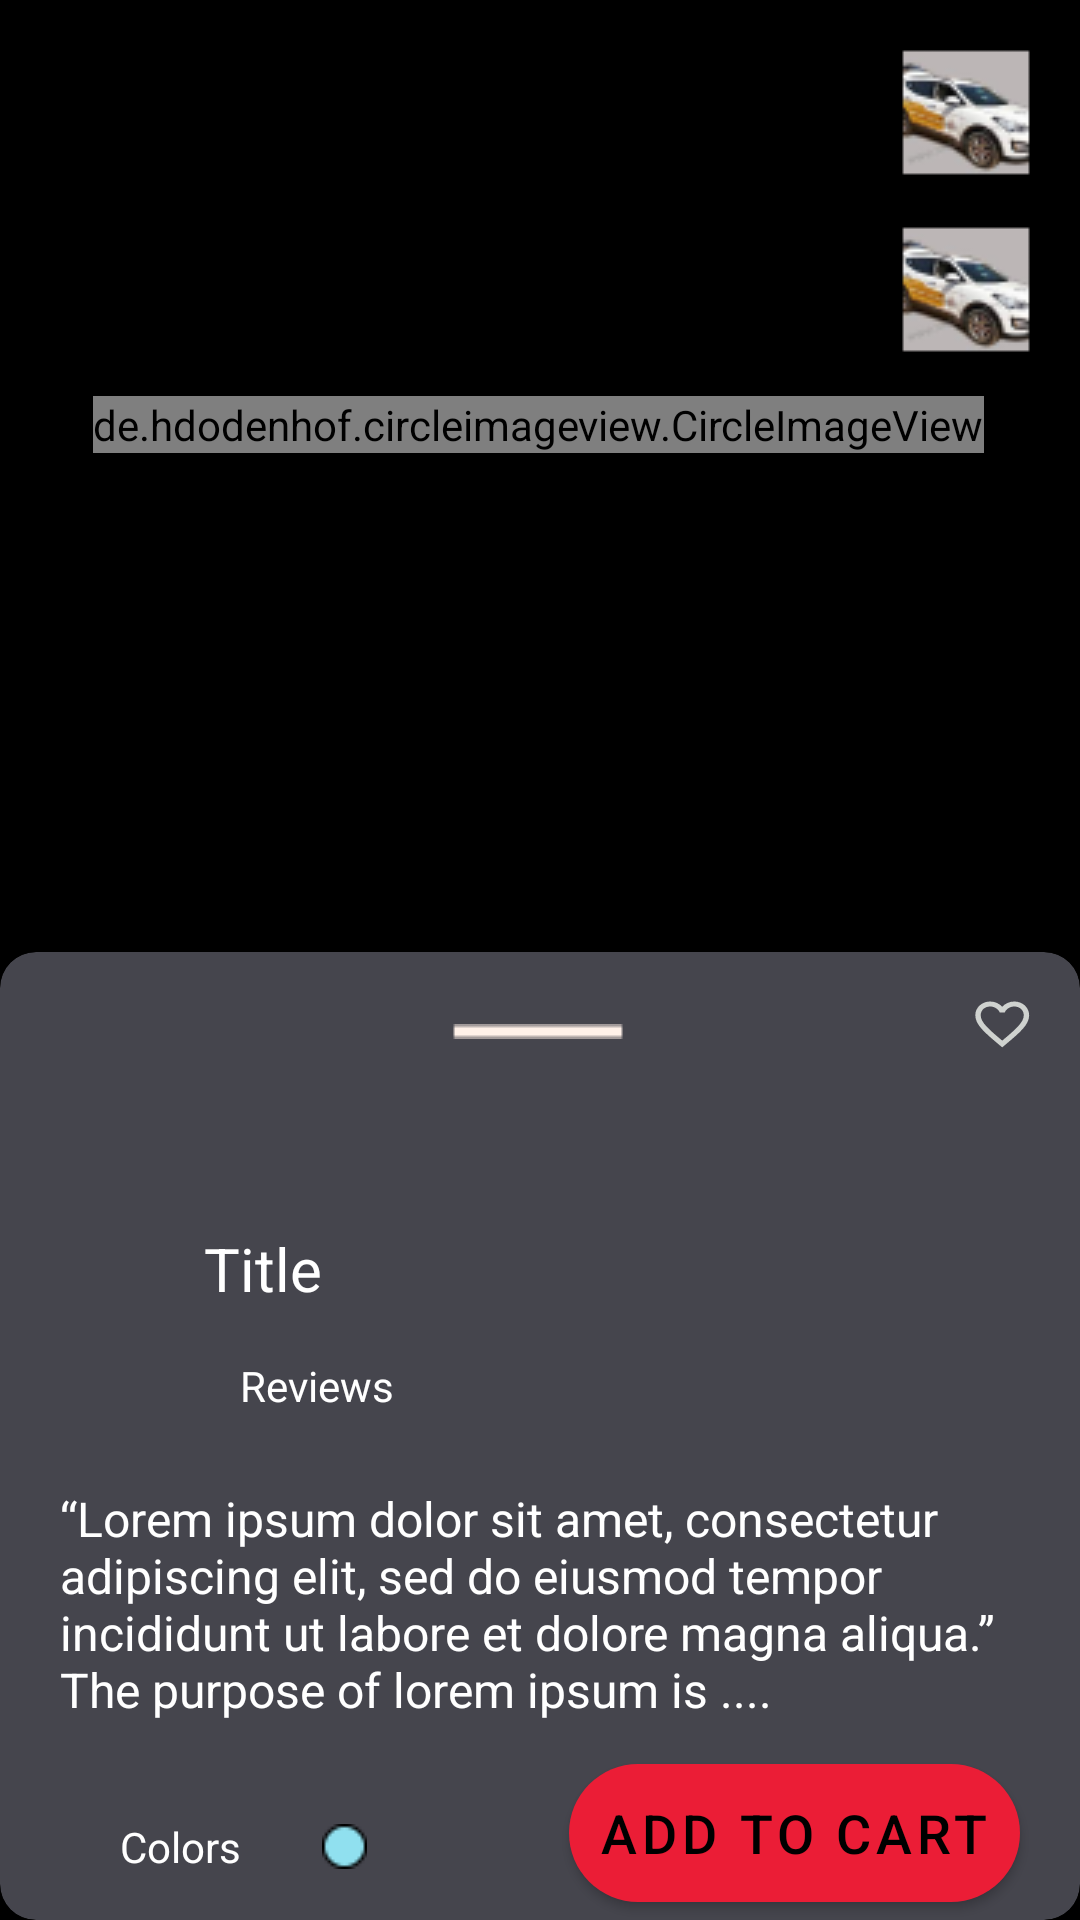

The Android layout XML behind this screen, and the referenced resources:
<!-- AndroidManifest.xml: application theme Theme.Rantish -->
<!-- res/layout/fragment_cart.xml -->
<?xml version="1.0" encoding="utf-8"?>
<androidx.constraintlayout.widget.ConstraintLayout xmlns:android="http://schemas.android.com/apk/res/android"
    xmlns:app="http://schemas.android.com/apk/res-auto"
    xmlns:tools="http://schemas.android.com/tools"
    android:layout_width="match_parent"
    android:background="@color/black"
    android:layout_height="match_parent"
    tools:context=".dashboard.CartFragment">

    <de.hdodenhof.circleimageview.CircleImageView
        android:layout_width="wrap_content"
        android:layout_height="wrap_content"
        android:layout_marginTop="132dp"
        android:src="@drawable/dummy"
        app:layout_constraintEnd_toEndOf="parent"
        app:layout_constraintHorizontal_bias="0.493"
        app:layout_constraintStart_toStartOf="parent"
        app:layout_constraintTop_toTopOf="parent">

    </de.hdodenhof.circleimageview.CircleImageView>

    <ImageView
        android:id="@+id/imageView15"
        android:layout_width="wrap_content"
        android:layout_height="wrap_content"
        android:layout_marginTop="16dp"
        android:layout_marginEnd="16dp"
        android:src="@drawable/dummy_squar"
        app:layout_constraintEnd_toEndOf="parent"
        app:layout_constraintTop_toTopOf="parent" />

    <ImageView
        android:id="@+id/imageView16"
        android:layout_width="wrap_content"
        android:layout_height="wrap_content"
        android:layout_marginTop="16dp"
        android:layout_marginEnd="16dp"
        android:src="@drawable/dummy_squar"
        app:layout_constraintEnd_toEndOf="parent"
        app:layout_constraintTop_toBottomOf="@+id/imageView15" />

    <com.google.android.material.card.MaterialCardView
        android:layout_width="match_parent"
        android:layout_height="wrap_content"
        android:backgroundTint="#45454D"
        app:cardCornerRadius="12dp"
        app:layout_constraintBottom_toBottomOf="parent"
        app:layout_constraintEnd_toEndOf="parent"
        app:layout_constraintStart_toStartOf="parent">

        <androidx.constraintlayout.widget.ConstraintLayout
            android:layout_width="match_parent"
            android:layout_height="match_parent"
            tools:layout_editor_absoluteX="4dp"
            tools:layout_editor_absoluteY="334dp">

            <ImageView
                android:id="@+id/imageView17"
                android:layout_width="wrap_content"
                android:layout_height="wrap_content"
                android:layout_marginTop="24dp"
                android:src="@drawable/line_1"
                app:layout_constraintEnd_toEndOf="parent"
                app:layout_constraintHorizontal_bias="0.498"
                app:layout_constraintStart_toStartOf="parent"
                app:layout_constraintTop_toTopOf="parent" />

            <ImageView
                android:id="@+id/imageView18"
                android:layout_width="wrap_content"
                android:layout_height="wrap_content"
                android:layout_marginTop="16dp"
                android:layout_marginEnd="16dp"
                android:src="@drawable/heart"
                app:layout_constraintEnd_toEndOf="parent"
                app:layout_constraintTop_toTopOf="parent" />

            <TextView
                android:id="@+id/textView25"
                android:layout_width="wrap_content"
                android:layout_height="wrap_content"
                android:layout_marginStart="68dp"
                android:layout_marginTop="92dp"
                android:text="Title"
                android:textColor="@color/white"
                android:textSize="20dp"
                app:layout_constraintStart_toStartOf="parent"
                app:layout_constraintTop_toTopOf="parent" />

            <TextView
                android:id="@+id/textView26"
                android:layout_width="wrap_content"
                android:layout_height="wrap_content"
                android:layout_marginStart="12dp"
                android:layout_marginTop="16dp"
                android:text="Reviews"
                android:textColor="@color/white"
                app:layout_constraintStart_toStartOf="@+id/textView25"
                app:layout_constraintTop_toBottomOf="@+id/textView25" />

            <androidx.constraintlayout.widget.Barrier
                android:id="@+id/barrier2"
                android:layout_width="wrap_content"
                android:layout_height="wrap_content"
                app:barrierDirection="left" />

            <TextView
                android:id="@+id/textView27"
                android:layout_width="match_parent"
                android:layout_height="wrap_content"
                android:layout_marginStart="20dp"
                android:layout_marginTop="24dp"
                android:layout_marginEnd="20dp"
                android:text="“Lorem ipsum dolor sit amet, consectetur adipiscing
elit, sed do eiusmod tempor incididunt ut labore et
dolore magna aliqua.” The purpose of lorem ipsum is
...."
                android:textColor="@color/white"
                android:textSize="16dp"
                app:layout_constraintEnd_toEndOf="parent"
                app:layout_constraintStart_toStartOf="parent"
                app:layout_constraintTop_toBottomOf="@+id/textView26" />

            <TextView
                android:id="@+id/textView28"
                android:layout_width="wrap_content"
                android:layout_height="wrap_content"
                android:layout_marginStart="40dp"
                android:layout_marginTop="32dp"
                android:text="Colors"
                android:textColor="@color/white"
                app:layout_constraintStart_toStartOf="parent"
                app:layout_constraintTop_toBottomOf="@+id/textView27" />

            <com.google.android.material.button.MaterialButton
                android:id="@+id/materialButton"
                android:layout_width="wrap_content"
                android:layout_height="58dp"
                android:layout_marginTop="8dp"
                android:layout_marginEnd="20dp"
                android:padding="10dp"
                android:text="ADD TO CART"
                android:textAllCaps="false"
                android:textColor="@color/black"
                android:textSize="18sp"
                app:cornerRadius="24dp"
                app:layout_constraintEnd_toEndOf="parent"
                app:layout_constraintTop_toBottomOf="@+id/textView27" />

            <ImageView
                android:id="@+id/imageView19"
                android:layout_width="wrap_content"
                android:layout_height="wrap_content"
                android:layout_marginStart="27dp"
                android:src="@drawable/ellipse_4"
                app:layout_constraintBottom_toBottomOf="@+id/textView28"
                app:layout_constraintStart_toEndOf="@+id/textView28"
                app:layout_constraintTop_toTopOf="@+id/textView28" />

        </androidx.constraintlayout.widget.ConstraintLayout>
    </com.google.android.material.card.MaterialCardView>



</androidx.constraintlayout.widget.ConstraintLayout>
<!-- resources referenced by this layout -->
<resources>
  <color name="black">#FF000000</color>
  <color name="white">#FFFFFFFF</color>
  <!-- drawable dummy: png bitmap (drawable-v24, 108199 bytes) -->
  <!-- drawable dummy_squar: png bitmap (drawable-v24, 4035 bytes) -->
  <!-- drawable ellipse_4: png bitmap (drawable-v24, 383 bytes) -->
  <!-- drawable heart (drawable) -->
  <vector xmlns:android="http://schemas.android.com/apk/res/android"
      android:width="19dp"
      android:height="16dp"
      android:viewportWidth="19"
      android:viewportHeight="16">
    <path
        android:pathData="M13.115,0.5C11.554,0.5 10.055,1.175 9.077,2.242C8.099,1.175 6.6,0.5 5.038,0.5C2.274,0.5 0.103,2.517 0.103,5.083C0.103,8.233 3.154,10.8 7.776,14.7L9.077,15.792L10.378,14.692C15,10.8 18.051,8.233 18.051,5.083C18.051,2.517 15.88,0.5 13.115,0.5ZM9.167,13.458L9.077,13.542L8.987,13.458C4.715,9.867 1.897,7.492 1.897,5.083C1.897,3.417 3.244,2.167 5.038,2.167C6.421,2.167 7.767,2.992 8.242,4.133H9.921C10.387,2.992 11.733,2.167 13.115,2.167C14.91,2.167 16.256,3.417 16.256,5.083C16.256,7.492 13.439,9.867 9.167,13.458Z"
        android:fillColor="#CFD2CF"/>
  </vector>
  <!-- drawable line_1: png bitmap (drawable-v24, 167 bytes) -->
  <style name="Theme.Rantish" parent="Theme.MaterialComponents.DayNight.NoActionBar">
          
          <item name="colorPrimary">@color/red</item>
          <item name="colorPrimaryVariant">@color/purple_500</item>
          <item name="colorOnPrimary">@color/white</item>
          
          <item name="colorSecondary">@color/teal_200</item>
          <item name="colorSecondaryVariant">@color/teal_700</item>
          <item name="colorOnSecondary">@color/black</item>
          
          <item name="android:statusBarColor">?attr/colorPrimaryVariant</item>
          
      </style>
  <color name="red">#EB1D36</color>
  <color name="purple_500">#FF6200EE</color>
  <color name="teal_200">#FF03DAC5</color>
  <color name="teal_700">#FF018786</color>
</resources>
